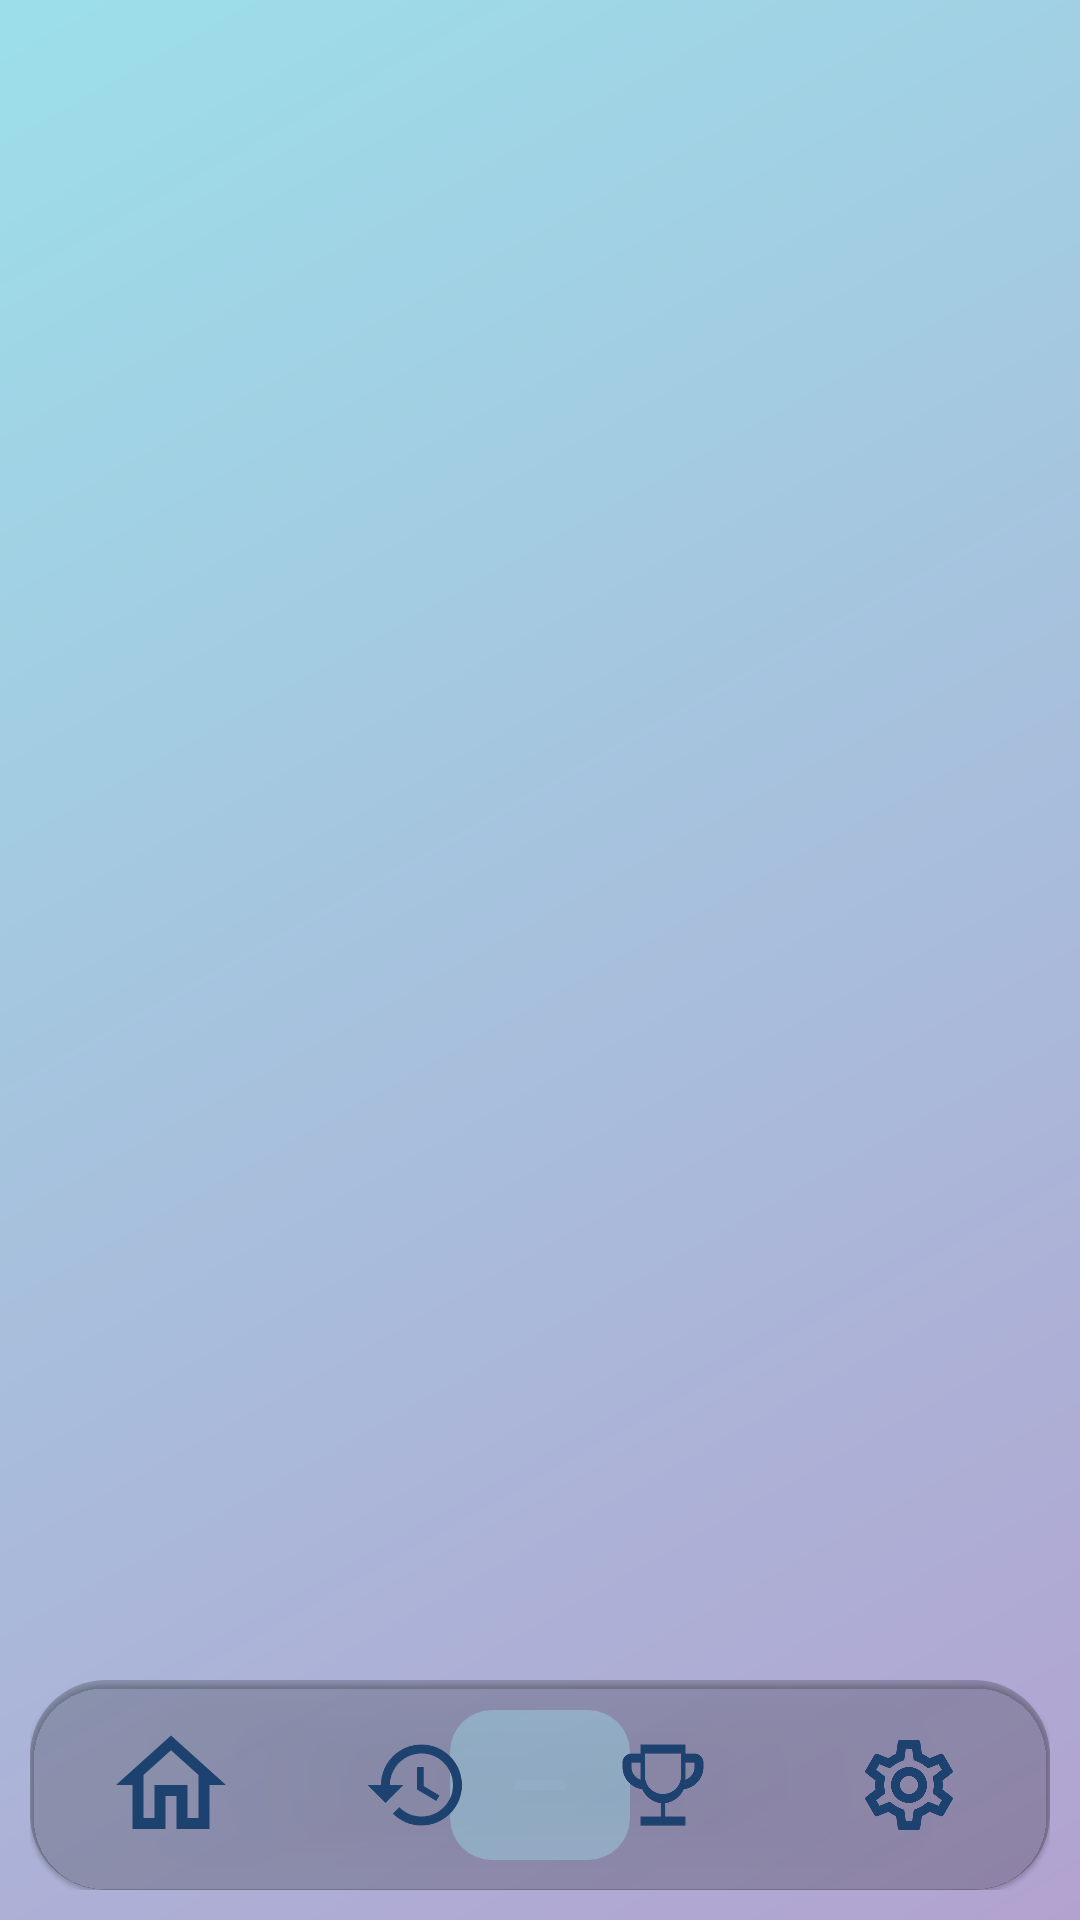

This screen was rendered from an Android layout file. Write that file and the resources it references.
<!-- AndroidManifest.xml: application theme Theme.SadaGuessGame -->
<!-- res/layout/activity_main.xml -->
<?xml version="1.0" encoding="utf-8"?>
<androidx.constraintlayout.widget.ConstraintLayout
    xmlns:android="http://schemas.android.com/apk/res/android"
    xmlns:app="http://schemas.android.com/apk/res-auto"
    android:layout_width="match_parent"
    android:layout_height="match_parent"
    android:layoutDirection="locale"
    android:background="@drawable/bg_linear_app_background_primary">

    
    <FrameLayout
        android:id="@+id/fragmentContainer"
        android:layout_width="0dp"
        android:layout_height="0dp"
        app:layout_constraintTop_toTopOf="parent"
        app:layout_constraintBottom_toTopOf="@id/bottomNavContainer"
        app:layout_constraintStart_toStartOf="parent"
        app:layout_constraintEnd_toEndOf="parent"/>

    
    <androidx.constraintlayout.widget.ConstraintLayout
        android:id="@+id/bottomNavContainer"
        android:layout_width="0dp"
        android:layout_height="80dp"
        android:layout_margin="10dp"
        app:layout_constraintBottom_toBottomOf="parent"
        app:layout_constraintStart_toStartOf="parent"
        app:layout_constraintEnd_toEndOf="parent">

        <com.google.android.material.card.MaterialCardView
            android:layout_width="0dp"
            android:layout_height="70dp"
            app:cardCornerRadius="25dp"
            app:cardBackgroundColor="#33000000"
            app:layout_constraintBottom_toBottomOf="parent"
            app:layout_constraintStart_toStartOf="parent"
            app:layout_constraintEnd_toEndOf="parent">

            <FrameLayout
                android:layout_width="match_parent"
                android:layout_height="match_parent"
                android:layoutDirection="locale">

                
                <View
                    android:id="@+id/indicator"
                    android:layout_width="60dp"
                    android:layout_height="50dp"
                    android:layout_gravity="center"
                    android:background="@drawable/bar_hover_background"/>

                
                <LinearLayout
                    android:id="@+id/tabButtonsContainer"
                    android:layout_width="match_parent"
                    android:layout_height="match_parent"
                    android:baselineAligned="false"
                    android:layoutDirection="locale"
                    android:orientation="horizontal"
                    android:gravity="center"
                    android:paddingStart="6dp"
                    android:paddingEnd="6dp">

                    
                    <FrameLayout
                        android:id="@+id/frHomeFragment"
                        android:layout_width="0dp"
                        android:layout_height="wrap_content"
                        android:layout_weight="1"
                        android:padding="8dp">
                        <ImageView
                            android:id="@+id/btnHomeFragment"
                            android:layout_width="44dp"
                            android:layout_height="44dp"
                            android:layout_gravity="center"
                            android:contentDescription="@string/home_page"
                            android:src="@drawable/ic_home_selector"/>
                    </FrameLayout>

                    
                    <FrameLayout
                        android:id="@+id/frRecentlyFragment"
                        android:layout_width="0dp"
                        android:layout_height="wrap_content"
                        android:layout_weight="1"
                        android:padding="8dp">
                        <ImageView
                            android:id="@+id/btnRecentlyFragment"
                            android:layout_width="36dp"
                            android:layout_height="36dp"
                            android:layout_gravity="center"
                            android:contentDescription="@string/recently_page"
                            android:src="@drawable/ic_recently_selector"/>
                    </FrameLayout>

                    
                    <FrameLayout
                        android:id="@+id/frLeaderboardFragment"
                        android:layout_width="0dp"
                        android:layout_height="wrap_content"
                        android:layout_weight="1"
                        android:padding="8dp">
                        <ImageView
                            android:id="@+id/btnLeaderboardFragment"
                            android:layout_width="36dp"
                            android:layout_height="36dp"
                            android:layout_gravity="center"
                            android:contentDescription="@string/leaderboard_page"
                            android:src="@drawable/ic_leaderboard_selector"/>
                    </FrameLayout>

                    
                    <FrameLayout
                        android:id="@+id/frSettingFragment"
                        android:layout_width="0dp"
                        android:layout_height="wrap_content"
                        android:layout_weight="1"
                        android:padding="8dp">
                        <ImageView
                            android:id="@+id/btnSettingFragment"
                            android:layout_width="36dp"
                            android:layout_height="36dp"
                            android:layout_gravity="center"
                            android:contentDescription="@string/setting_page"
                            android:src="@drawable/ic_setting_selector"/>
                    </FrameLayout>

                </LinearLayout>
            </FrameLayout>
        </com.google.android.material.card.MaterialCardView>
    </androidx.constraintlayout.widget.ConstraintLayout>

</androidx.constraintlayout.widget.ConstraintLayout>
<!-- resources referenced by this layout -->
<resources>
  <!-- drawable bar_hover_background (drawable) -->
  <?xml version="1.0" encoding="utf-8"?>
  <shape xmlns:android="http://schemas.android.com/apk/res/android"
      android:shape="rectangle">
      
      <solid android:color="#669CDFEA" />
      <size android:height="52dp" android:width="64dp" />
      <corners android:radius="14dp" />
  </shape>
  <!-- drawable bg_linear_app_background_primary (drawable) -->
  <?xml version="1.0" encoding="utf-8"?>
  <shape xmlns:android="http://schemas.android.com/apk/res/android">
      <gradient
          android:type="linear"
          android:startColor="@color/secondary_color"
          android:endColor="@color/primary_color"
          android:angle="315"/>
  
  </shape>
  <!-- drawable ic_home_selector (drawable) -->
  <?xml version="1.0" encoding="utf-8"?>
  <selector xmlns:android="http://schemas.android.com/apk/res/android">
  
      
      <item android:state_selected="true"
          android:drawable="@drawable/ic_home_selected" />
  
      
      <item android:drawable="@drawable/ic_home_unselected" />
  
  </selector>
  <!-- drawable ic_leaderboard_selector (drawable) -->
  <?xml version="1.0" encoding="utf-8"?>
  <selector xmlns:android="http://schemas.android.com/apk/res/android">
      <item android:state_selected="true"
          android:drawable="@drawable/ic_leaderboard_selected"/>
      <item android:drawable="@drawable/ic_leaderboard_unselected"/>
  </selector>
  <!-- drawable ic_recently_selector (drawable) -->
  <?xml version="1.0" encoding="utf-8"?>
  <selector xmlns:android="http://schemas.android.com/apk/res/android">
  
      
      <item android:state_selected="true"
          android:drawable="@drawable/ic_recently_selected" />
  
      
      <item android:drawable="@drawable/ic_recently_unselected" />
  
  </selector>
  <!-- drawable ic_setting_selector (drawable) -->
  <?xml version="1.0" encoding="utf-8"?>
  <selector xmlns:android="http://schemas.android.com/apk/res/android">
  
      
      <item android:state_selected="true"
          android:drawable="@drawable/ic_setting_selected" />
  
      
      <item android:drawable="@drawable/ic_setting_unselected" />
  
  </selector>
  <string name="home_page">Home</string>
  <string name="leaderboard_page">Leaderboard</string>
  <string name="recently_page">Recently</string>
  <string name="setting_page">Settings</string>
  <color name="secondary_color">#9CDFEA</color>
  <color name="primary_color">#B2A2D0</color>
  <!-- drawable ic_home_selected (drawable) -->
  <vector xmlns:android="http://schemas.android.com/apk/res/android"
      android:autoMirrored="true"
      android:height="24dp"
      android:tint="@color/primary_button_color"
      android:viewportHeight="24"
      android:viewportWidth="24"
      android:width="24dp">
  
      <path
          android:fillColor="@android:color/white"
          android:pathData="M10,20v-6h4v6h5v-8h3L12,3 2,12h3v8z"/>
  </vector>
  <!-- drawable ic_home_unselected (drawable) -->
  <vector xmlns:android="http://schemas.android.com/apk/res/android"
      android:autoMirrored="true"
      android:height="24dp"
      android:tint="@color/primary_button_color"
      android:viewportHeight="24"
      android:viewportWidth="24"
      android:width="24dp">
  
      <path
          android:fillColor="@android:color/white"
          android:pathData="M12,5.69l5,4.5V18h-2v-6H9v6H7v-7.81l5,-4.5M12,3L2,12h3v8h6v-6h2v6h6v-8h3L12,3z"/>/>
  </vector>
  <color name="primary_button_color">#1D426F</color>
  <color name="white">#FFFFFF</color>
  <color name="primary_text">#0F2137</color>
</resources>
